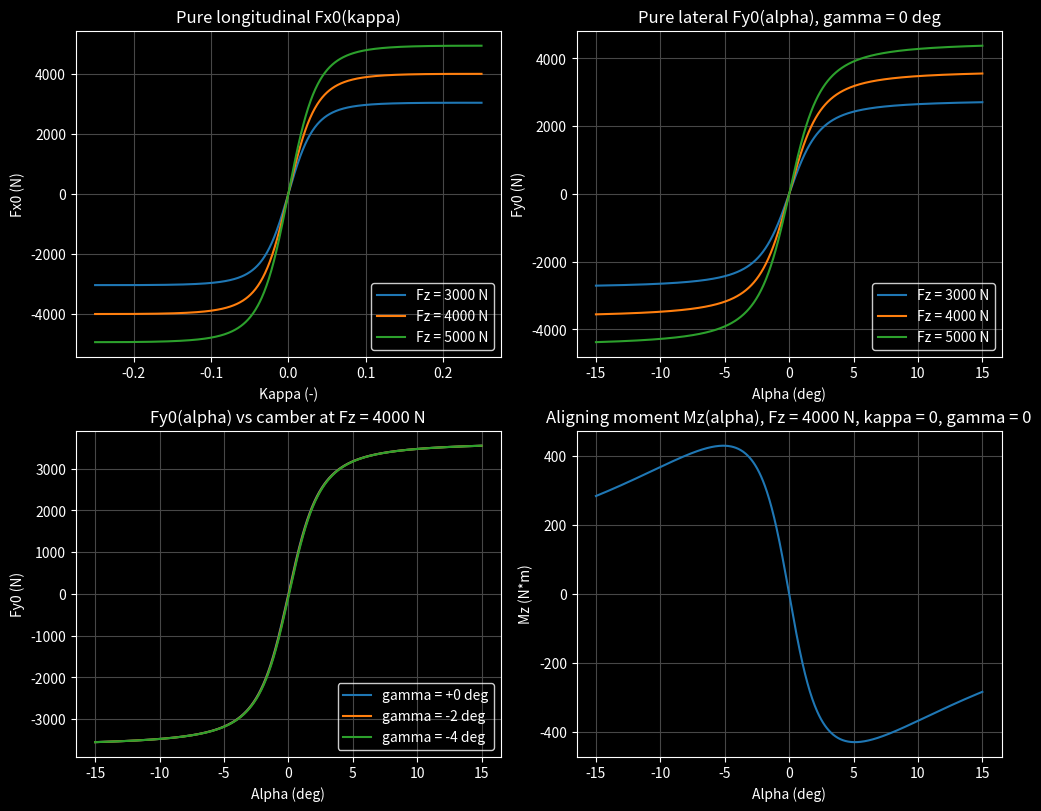
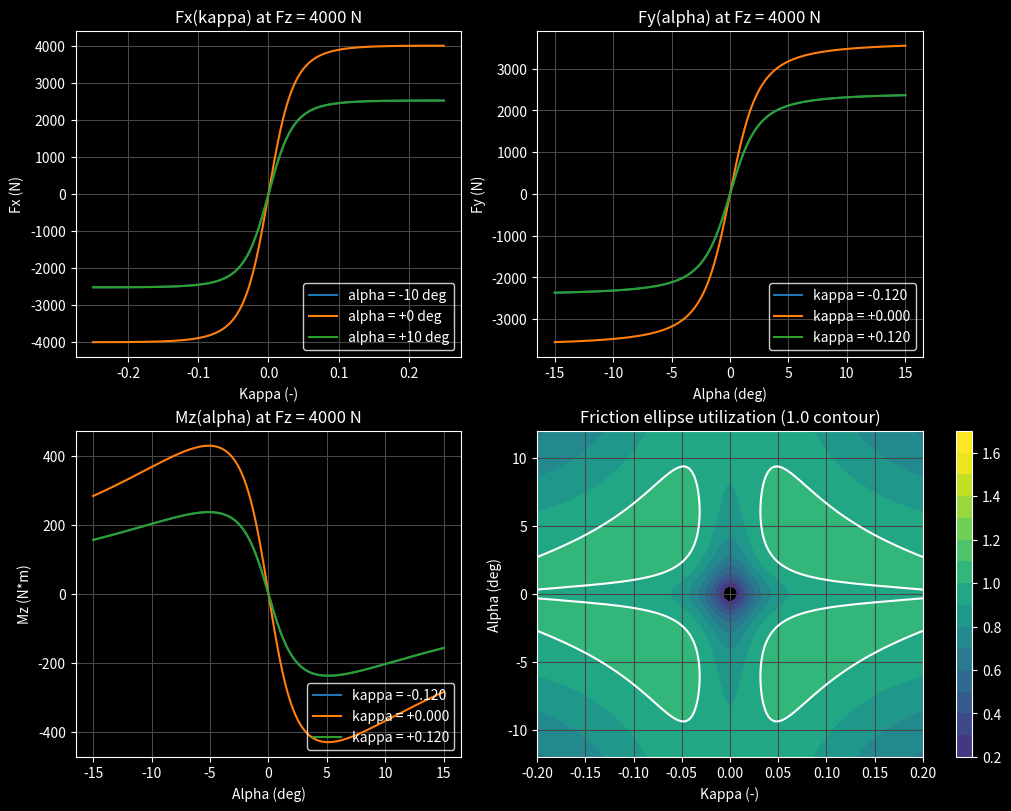
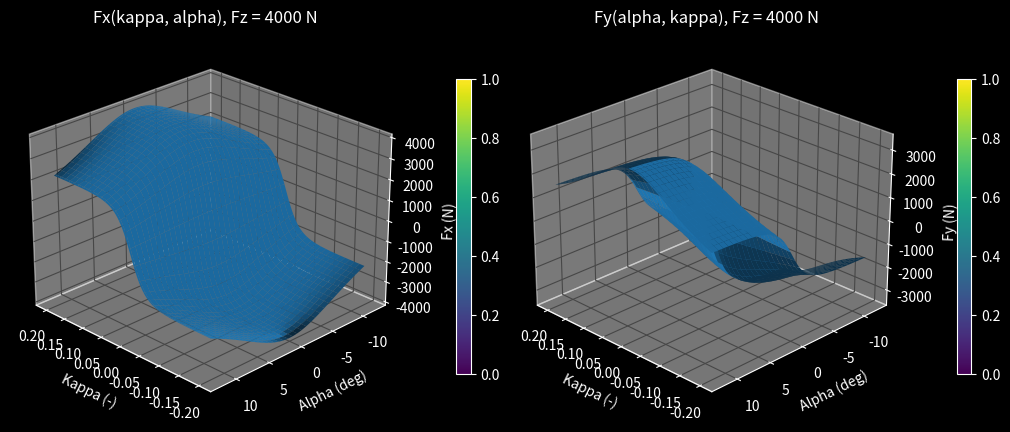

Python code for these plots, in order:
# Pacejka-style tire model with black background
#
# 1) Load-sensitive pure-slip Magic Formula for Fx(kappa) and Fy(alpha,gamma)
# 2) Simple combined-slip weighting: Fx = Fx0*Gx(alpha), Fy = Fy0*Gy(kappa)
# 3) Camber effect (shifts) and aligning moment Mz = -t * Fy
# 4) Figures use a black theme and export with black background

import numpy as np
import matplotlib.pyplot as plt
from mpl_toolkits.mplot3d import Axes3D  # noqa: F401
import os

# Black theme defaults
plt.rcParams["figure.facecolor"] = (0.0, 0.0, 0.0)
plt.rcParams["axes.facecolor"] = (0.0, 0.0, 0.0)
plt.rcParams["axes.edgecolor"] = (1.0, 1.0, 1.0)
plt.rcParams["axes.labelcolor"] = (1.0, 1.0, 1.0)
plt.rcParams["axes.grid"] = True
plt.rcParams["grid.color"] = (0.28, 0.28, 0.28)
plt.rcParams["xtick.color"] = (1.0, 1.0, 1.0)
plt.rcParams["ytick.color"] = (1.0, 1.0, 1.0)
plt.rcParams["text.color"] = (1.0, 1.0, 1.0)
plt.rcParams["lines.linewidth"] = 1.5

deg2rad = np.deg2rad
rad2deg = np.rad2deg

# Vehicle and operating point (passenger car scale)
veh = {}
veh["m"] = 1500.0           # kg
veh["g"] = 9.81             # m/s^2
veh["static_wdist"] = 0.6   # front axle fraction

axle = {}
axle["Fz_front"] = (veh["static_wdist"] * veh["m"] * veh["g"]) / 2.0  # per-tire load [N]
axle["Fz_rear"] = ((1.0 - veh["static_wdist"]) * veh["m"] * veh["g"]) / 2.0
Fz_nom = 4000.0             # nominal per-tire load used to define parameters [N]

# Tire parameters (Magic Formula style, illustrative)
par = {}

# Longitudinal pure-slip
par["mu_x0"] = 1.00                    # peak friction at Fz_nom
par["Cx"] = 1.65                       # shape factor
par["Ex"] = 0.97                       # curvature
par["Kx0"] = 110e3                     # small-slip stiffness at Fz_nom [N]
par["Kx_exp"] = 0.8                    # load sensitivity exponent for Kx
par["mu_x_load_slope"] = -0.05         # mu_x(Fz) = mu_x0*(1 + slope*(Fz/Fz_nom - 1))

# Lateral pure-slip
par["mu_y0"] = 0.95
par["Cy"] = 1.30
par["Ey"] = 1.00
par["Ca0"] = 80e3                      # cornering stiffness at Fz_nom [N/rad]
par["Ca_exp"] = 0.9                    # load sensitivity exponent for Ca
par["mu_y_load_slope"] = -0.06

# Camber influence (shifts)
par["Sh_y_gamma"] = 0.015              # horizontal shift per rad of camber [rad/rad]
par["Sv_y_gamma"] = 0.0                # vertical shift gain per rad of camber times Fz [N/rad]

# Combined-slip weighting
par["Cgx"] = 1.1                       # Fx reduction vs alpha
par["Cgy"] = 1.1                       # Fy reduction vs kappa
par["Bgx0"] = 6.0                      # B for Gx(alpha) at Fz_nom
par["Bgy0"] = 8.0                      # B for Gy(kappa) at Fz_nom
par["Bg_exp"] = 0.6                    # decrease B with load (heavier = smaller B)

# Pneumatic trail model for Mz = -t * Fy
par["t0"] = 0.15                       # nominal trail at small slip and Fz_nom [m]
par["t_exp"] = 0.6                     # load sensitivity exponent for trail
par["Bt0"] = 5.0                       # trail drop-off sensitivity vs alpha
par["Ct"] = 1.1                        # trail shape factor
par["Gt_kappa"] = 1.0                  # trail reduction vs kappa weight
par["Btk0"] = 5.0                      # trail reduction vs kappa sensitivity

# Domains
dom = {}
dom["kappa"] = np.linspace(-0.25, 0.25, 801)               # longitudinal slip ratio
dom["alpha"] = deg2rad(np.linspace(-15.0, 15.0, 801))      # slip angle [rad]
dom["gamma_list"] = deg2rad(np.array([0.0, -2.0, -4.0]))   # camber angles [rad]
dom["loads"] = np.array([3000.0, 4000.0, 5000.0])          # per-tire Fz [N]
dom["Fz_for_surfaces"] = Fz_nom                            # surface plots at nominal Fz

# Load sensitivity helpers
mu_x = lambda Fz: par["mu_x0"] * (1.0 + par["mu_x_load_slope"] * ((np.asarray(Fz) / Fz_nom) - 1.0))
mu_y = lambda Fz: par["mu_y0"] * (1.0 + par["mu_y_load_slope"] * ((np.asarray(Fz) / Fz_nom) - 1.0))
Kx_small = lambda Fz: par["Kx0"] * (np.asarray(Fz) / Fz_nom) ** par["Kx_exp"]      # [N]
Ca_small = lambda Fz: par["Ca0"] * (np.asarray(Fz) / Fz_nom) ** par["Ca_exp"]      # [N/rad]

Bgx = lambda Fz: np.maximum(0.1, par["Bgx0"] * (Fz_nom / np.asarray(Fz)) ** par["Bg_exp"])
Bgy = lambda Fz: np.maximum(0.1, par["Bgy0"] * (Fz_nom / np.asarray(Fz)) ** par["Bg_exp"])

trail0 = lambda Fz: par["t0"] * (np.asarray(Fz) / Fz_nom) ** par["t_exp"]          # [m]
Bt = lambda Fz: par["Bt0"]
Btk = lambda Fz: par["Btk0"]

# Magic Formula with optional shifts
# y(x) = D * sin( C * atan( B*(x + Sh) - E*(B*(x + Sh) - atan(B*(x + Sh))) ) ) + Sv
def mf(x, B, C, D, E, Sh, Sv):
    x = np.asarray(x)
    B = np.asarray(B)
    C = np.asarray(C)
    D = np.asarray(D)
    E = np.asarray(E)
    Sh = np.asarray(Sh)
    Sv = np.asarray(Sv)
    x_shifted = x + Sh
    Bx = B * x_shifted
    inner = Bx - E * (Bx - np.arctan(Bx))
    return D * np.sin(C * np.arctan(inner)) + Sv

# Pure-slip forces
def make_Fx0(kappa, Fz):
    Fz_arr = np.asarray(Fz)
    Bx = Kx_small(Fz_arr) / (par["Cx"] * (mu_x(Fz_arr) * Fz_arr))
    Dx = mu_x(Fz_arr) * Fz_arr
    return mf(kappa, Bx, par["Cx"], Dx, par["Ex"], 0.0, 0.0)

def make_Fy0(alpha, Fz, gamma):
    Fz_arr = np.asarray(Fz)
    gamma_arr = np.asarray(gamma)
    By = Ca_small(Fz_arr) / (par["Cy"] * (mu_y(Fz_arr) * Fz_arr))
    Dy = mu_y(Fz_arr) * Fz_arr
    Sh = par["Sh_y_gamma"] * gamma_arr
    Sv = par["Sv_y_gamma"] * gamma_arr * (Fz_arr / Fz_nom) * Fz_arr
    return mf(alpha, By, par["Cy"], Dy, par["Ey"], Sh, Sv)

# Combined slip weights and forces
Gx = lambda alpha, Fz: np.cos(par["Cgx"] * np.arctan(Bgx(Fz) * np.asarray(alpha)))
Gy = lambda kappa, Fz: np.cos(par["Cgy"] * np.arctan(Bgy(Fz) * np.asarray(kappa)))

def make_Fx(kappa, alpha, Fz, gamma):
    return make_Fx0(kappa, Fz) * Gx(alpha, Fz)

def make_Fy(alpha, kappa, Fz, gamma):
    return make_Fy0(alpha, Fz, gamma) * Gy(kappa, Fz)

# Pneumatic trail and aligning moment
def trail_pure(alpha, Fz):
    Fz_arr = np.asarray(Fz)
    return trail0(Fz_arr) * np.cos(par["Ct"] * np.arctan(Bt(Fz_arr) * np.asarray(alpha)))

def trail_comb(alpha, kappa, Fz):
    Fz_arr = np.asarray(Fz)
    return trail_pure(alpha, Fz_arr) * np.cos(par["Ct"] * np.arctan(par["Gt_kappa"] * Btk(Fz_arr) * np.asarray(kappa)))

def make_Mz(alpha, kappa, Fz, gamma):
    Fy_val = make_Fy(alpha, kappa, Fz, gamma)
    return -trail_comb(alpha, kappa, Fz) * Fy_val

# Helper functions for styling
def style_dark(ax):
    ax.set_facecolor((0.0, 0.0, 0.0))
    ax.tick_params(colors=(1.0, 1.0, 1.0))
    for spine in ax.spines.values():
        spine.set_edgecolor((1.0, 1.0, 1.0))
    ax.grid(True, color=(0.28, 0.28, 0.28))
    ax_title = ax.title
    ax_xlabel = ax.xaxis.label
    ax_ylabel = ax.yaxis.label
    ax_title.set_color((1.0, 1.0, 1.0))
    ax_xlabel.set_color((1.0, 1.0, 1.0))
    ax_ylabel.set_color((1.0, 1.0, 1.0))
    if hasattr(ax, "zaxis"):
        ax.zaxis.label.set_color((1.0, 1.0, 1.0))
        ax.zaxis.set_tick_params(colors=(1.0, 1.0, 1.0))

def style_legend_dark(lg):
    if lg is None:
        return
    frame = lg.get_frame()
    frame.set_facecolor("none")
    frame.set_edgecolor((1.0, 1.0, 1.0))
    for text in lg.get_texts():
        text.set_color((1.0, 1.0, 1.0))

# Figure 1: Pure curves
fig1, axs1 = plt.subplots(2, 2, figsize=(10, 8), constrained_layout=True)
fig1.patch.set_facecolor((0.0, 0.0, 0.0))

ax1 = axs1[0, 0]
ax1.grid(True)
for Fz in dom["loads"]:
    Fx0 = make_Fx0(dom["kappa"], Fz)
    ax1.plot(dom["kappa"], Fx0, label=f"Fz = {Fz:.0f} N")
ax1.set_xlabel("Kappa (-)")
ax1.set_ylabel("Fx0 (N)")
ax1.set_title("Pure longitudinal Fx0(kappa)")
style_dark(ax1)
lg = ax1.legend(loc="lower right")
style_legend_dark(lg)

ax2 = axs1[0, 1]
ax2.grid(True)
for Fz in dom["loads"]:
    Fy0 = make_Fy0(dom["alpha"], Fz, 0.0)
    ax2.plot(rad2deg(dom["alpha"]), Fy0, label=f"Fz = {Fz:.0f} N")
ax2.set_xlabel("Alpha (deg)")
ax2.set_ylabel("Fy0 (N)")
ax2.set_title("Pure lateral Fy0(alpha), gamma = 0 deg")
style_dark(ax2)
lg = ax2.legend(loc="lower right")
style_legend_dark(lg)

ax3 = axs1[1, 0]
ax3.grid(True)
for gamma in dom["gamma_list"]:
    Fy0g = make_Fy0(dom["alpha"], Fz_nom, gamma)
    ax3.plot(rad2deg(dom["alpha"]), Fy0g, label=f"gamma = {rad2deg(gamma):+g} deg")
ax3.set_xlabel("Alpha (deg)")
ax3.set_ylabel("Fy0 (N)")
ax3.set_title("Fy0(alpha) vs camber at Fz = 4000 N")
style_dark(ax3)
lg = ax3.legend(loc="lower right")
style_legend_dark(lg)

ax4 = axs1[1, 1]
ax4.grid(True)
Mz0 = make_Mz(dom["alpha"], 0.0, Fz_nom, 0.0)
ax4.plot(rad2deg(dom["alpha"]), Mz0)
ax4.set_xlabel("Alpha (deg)")
ax4.set_ylabel("Mz (N*m)")
ax4.set_title("Aligning moment Mz(alpha), Fz = 4000 N, kappa = 0, gamma = 0")
style_dark(ax4)

# Figure 2: Combined-slip slices
fig2, axs2 = plt.subplots(2, 2, figsize=(10, 8), constrained_layout=True)
fig2.patch.set_facecolor((0.0, 0.0, 0.0))

ax5 = axs2[0, 0]
ax5.grid(True)
alpha_slices_deg = [-10.0, 0.0, 10.0]
Fz_plot = Fz_nom
for a_deg in alpha_slices_deg:
    a = deg2rad(a_deg)
    Fx_comb = make_Fx(dom["kappa"], a, Fz_plot, 0.0)
    ax5.plot(dom["kappa"], Fx_comb, label=f"alpha = {a_deg:+g} deg")
ax5.set_xlabel("Kappa (-)")
ax5.set_ylabel("Fx (N)")
ax5.set_title(f"Fx(kappa) at Fz = {Fz_plot:.0f} N")
style_dark(ax5)
lg = ax5.legend(loc="lower right")
style_legend_dark(lg)

ax6 = axs2[0, 1]
ax6.grid(True)
kappa_slices = [-0.12, 0.0, 0.12]
for k in kappa_slices:
    Fy_comb = make_Fy(dom["alpha"], k, Fz_plot, 0.0)
    ax6.plot(rad2deg(dom["alpha"]), Fy_comb, label=f"kappa = {k:+0.3f}")
ax6.set_xlabel("Alpha (deg)")
ax6.set_ylabel("Fy (N)")
ax6.set_title(f"Fy(alpha) at Fz = {Fz_plot:.0f} N")
style_dark(ax6)
lg = ax6.legend(loc="lower right")
style_legend_dark(lg)

ax7 = axs2[1, 0]
ax7.grid(True)
for k in kappa_slices:
    Mz_comb = make_Mz(dom["alpha"], k, Fz_plot, 0.0)
    ax7.plot(rad2deg(dom["alpha"]), Mz_comb, label=f"kappa = {k:+0.3f}")
ax7.set_xlabel("Alpha (deg)")
ax7.set_ylabel("Mz (N*m)")
ax7.set_title(f"Mz(alpha) at Fz = {Fz_plot:.0f} N")
style_dark(ax7)
lg = ax7.legend(loc="lower right")
style_legend_dark(lg)

ax8 = axs2[1, 1]
ax8.grid(True)
kappa_grid = np.linspace(-0.2, 0.2, 141)
alpha_grid = deg2rad(np.linspace(-12.0, 12.0, 141))
Kmesh, Amesh = np.meshgrid(kappa_grid, alpha_grid)
Fxm = make_Fx(Kmesh, Amesh, Fz_plot, 0.0)
Fym = make_Fy(Amesh, Kmesh, Fz_plot, 0.0)
util = np.sqrt((Fxm / (mu_x(Fz_plot) * Fz_plot)) ** 2 + (Fym / (mu_y(Fz_plot) * Fz_plot)) ** 2)
levels = np.arange(0.2, 1.6 + 0.1, 0.1)
cf = ax8.contourf(Kmesh, rad2deg(Amesh), util, levels=levels)
cb = fig2.colorbar(cf, ax=ax8)
cb.ax.yaxis.set_tick_params(color=(1.0, 1.0, 1.0))
plt.setp(plt.getp(cb.ax.axes, "yticklabels"), color=(1.0, 1.0, 1.0))
cf.set_clim(0.0, 1.6)
ax8.contour(Kmesh, rad2deg(Amesh), util, levels=[1.0], colors="w", linewidths=1.5)
ax8.set_xlabel("Kappa (-)")
ax8.set_ylabel("Alpha (deg)")
ax8.set_title("Friction ellipse utilization (1.0 contour)")
style_dark(ax8)

# Figure 3: 3D surfaces at nominal load
fig3, axs3 = plt.subplots(1, 2, figsize=(10, 5), subplot_kw={"projection": "3d"}, constrained_layout=True)
fig3.patch.set_facecolor((0.0, 0.0, 0.0))

ax9 = axs3[0]
kappa_grid2 = np.linspace(-0.2, 0.2, 101)
alpha_grid2 = deg2rad(np.linspace(-12.0, 12.0, 101))
Kmesh2, Amesh2 = np.meshgrid(kappa_grid2, alpha_grid2)
Fx_surf = make_Fx(Kmesh2, Amesh2, Fz_nom, 0.0)
surf1 = ax9.plot_surface(Kmesh2, rad2deg(Amesh2), Fx_surf, edgecolor="none")
ax9.view_init(elev=25, azim=135)
ax9.set_xlabel("Kappa (-)")
ax9.set_ylabel("Alpha (deg)")
ax9.set_zlabel("Fx (N)")
ax9.set_title("Fx(kappa, alpha), Fz = 4000 N")
cb1 = fig3.colorbar(surf1, ax=ax9, shrink=0.6)
cb1.ax.yaxis.set_tick_params(color=(1.0, 1.0, 1.0))
plt.setp(plt.getp(cb1.ax.axes, "yticklabels"), color=(1.0, 1.0, 1.0))
style_dark(ax9)

ax10 = axs3[1]
Fy_surf = make_Fy(Amesh2, Kmesh2, Fz_nom, 0.0)
surf2 = ax10.plot_surface(Kmesh2, rad2deg(Amesh2), Fy_surf, edgecolor="none")
ax10.view_init(elev=25, azim=135)
ax10.set_xlabel("Kappa (-)")
ax10.set_ylabel("Alpha (deg)")
ax10.set_zlabel("Fy (N)")
ax10.set_title("Fy(alpha, kappa), Fz = 4000 N")
cb2 = fig3.colorbar(surf2, ax=ax10, shrink=0.6)
cb2.ax.yaxis.set_tick_params(color=(1.0, 1.0, 1.0))
plt.setp(plt.getp(cb2.ax.axes, "yticklabels"), color=(1.0, 1.0, 1.0))
style_dark(ax10)

plt.draw()

# Export with black background
outDir = os.path.join(os.getcwd(), "output")
os.makedirs(outDir, exist_ok=True)
fig1.savefig(os.path.join(outDir, "pacejka_pure_black.png"),
             dpi=300, facecolor=fig1.get_facecolor())
fig2.savefig(os.path.join(outDir, "pacejka_combined_black.png"),
             dpi=300, facecolor=fig2.get_facecolor())
fig3.savefig(os.path.join(outDir, "pacejka_surfaces_black.png"),
             dpi=300, facecolor=fig3.get_facecolor())

# Demo printout
demo = {}
demo["kappa"] = 0.10
demo["alpha"] = deg2rad(6.0)
Fx0_demo = make_Fx0(demo["kappa"], Fz_nom)
Fy0_demo = make_Fy0(demo["alpha"], Fz_nom, 0.0)
Fx_demo = make_Fx(demo["kappa"], demo["alpha"], Fz_nom, 0.0)
Fy_demo = make_Fy(demo["alpha"], demo["kappa"], Fz_nom, 0.0)
Mz_demo = make_Mz(demo["alpha"], demo["kappa"], Fz_nom, 0.0)

print(
    "Fz={:.0f} N, kappa={:.3f}, alpha={:+.1f} deg -> "
    "Fx0={:.1f} N, Fy0={:.1f} N, Fx={:.1f} N, Fy={:.1f} N, Mz={:.1f} N*m".format(
        Fz_nom,
        demo["kappa"],
        rad2deg(demo["alpha"]),
        Fx0_demo,
        Fy0_demo,
        Fx_demo,
        Fy_demo,
        Mz_demo,
    )
)

plt.show()  # enable if you want an interactive window
